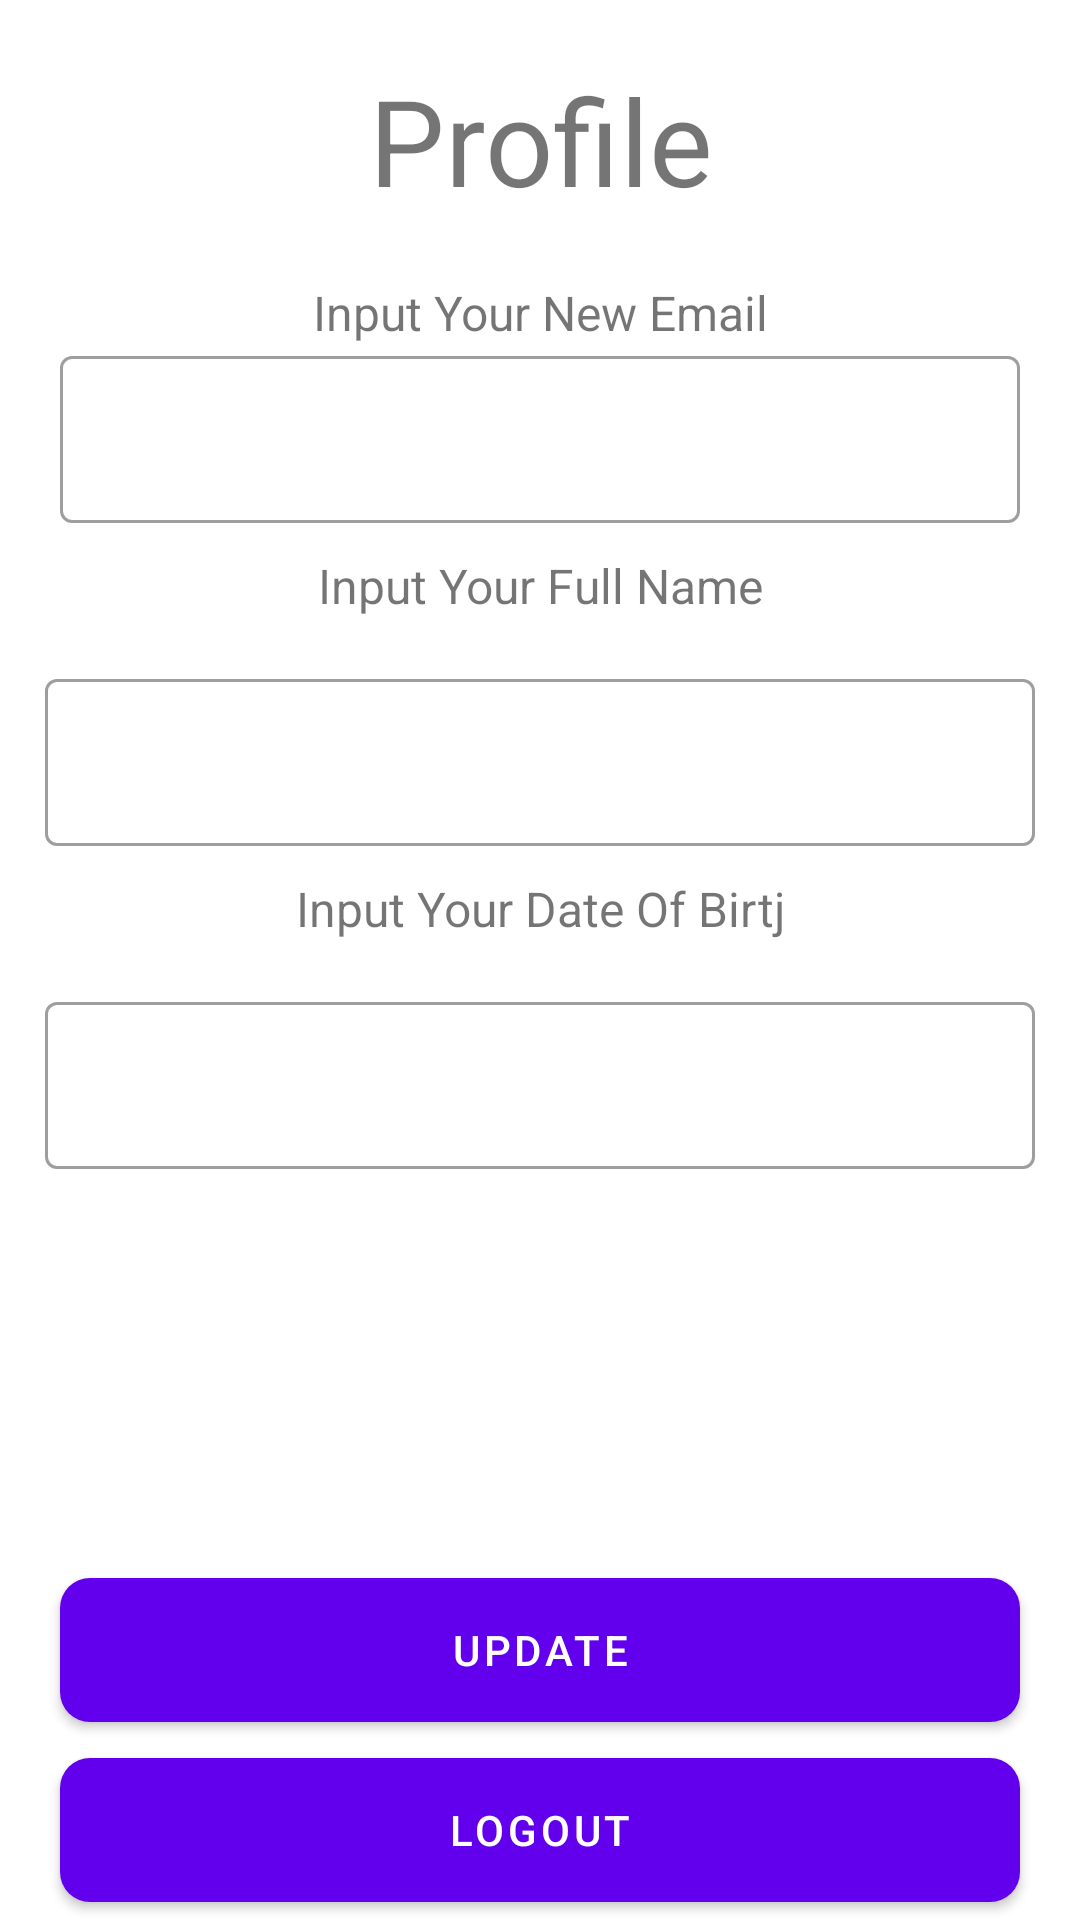

Produce the Android XML layout that renders to this screen, including the resource entries it uses.
<!-- AndroidManifest.xml: application theme Theme.ChallengeChapterLima -->
<!-- res/layout/fragment_profile.xml -->
<?xml version="1.0" encoding="utf-8"?>
<androidx.constraintlayout.widget.ConstraintLayout xmlns:android="http://schemas.android.com/apk/res/android"
    xmlns:app="http://schemas.android.com/apk/res-auto"
    xmlns:tools="http://schemas.android.com/tools"
    android:layout_width="match_parent"
    android:layout_height="match_parent"
    tools:context=".ui.profile.ProfileFragment">

    <TextView
        android:id="@+id/tvProfile"
        android:layout_width="match_parent"
        android:layout_height="wrap_content"
        android:padding="20dp"
        android:text="@string/profile"
        android:textAlignment="center"
        android:textSize="40sp"
        app:layout_constraintEnd_toEndOf="parent"
        app:layout_constraintStart_toStartOf="parent"
        app:layout_constraintTop_toTopOf="parent" />

    <TextView
        android:id="@+id/tvEmail"
        android:layout_width="wrap_content"
        android:layout_height="wrap_content"
        android:text="@string/masukkan_email_baru"
        android:textAlignment="center"
        android:textSize="16sp"
        app:layout_constraintEnd_toEndOf="@+id/tilEmail"
        app:layout_constraintStart_toStartOf="@+id/tilEmail"
        app:layout_constraintTop_toBottomOf="@id/tvProfile" />

    <com.google.android.material.textfield.TextInputLayout
        android:id="@+id/tilEmail"
        style="@style/Widget.MaterialComponents.TextInputLayout.OutlinedBox"
        android:layout_width="match_parent"
        android:layout_height="wrap_content"
        android:layout_margin="20dp"
        app:layout_constraintEnd_toEndOf="parent"
        app:layout_constraintStart_toStartOf="parent"
        app:layout_constraintTop_toBottomOf="@id/tvProfile">

        <com.google.android.material.textfield.TextInputEditText
            android:id="@+id/et_email"
            android:layout_width="match_parent"
            android:layout_height="wrap_content"
            android:inputType="text" />
    </com.google.android.material.textfield.TextInputLayout>

    <TextView
        android:id="@+id/tvNamaLengkap"
        android:layout_width="wrap_content"
        android:layout_height="wrap_content"
        android:text="@string/masukkan_nama_lengkap"
        android:textAlignment="center"
        android:textSize="16sp"
        android:layout_marginTop="10dp"
        app:layout_constraintEnd_toEndOf="@+id/tilNamaLengkap"
        app:layout_constraintStart_toStartOf="@+id/tilNamaLengkap"
        app:layout_constraintTop_toBottomOf="@id/tilEmail" />

    <com.google.android.material.textfield.TextInputLayout
        android:id="@+id/tilNamaLengkap"
        style="@style/Widget.MaterialComponents.TextInputLayout.OutlinedBox"
        android:layout_width="match_parent"
        android:layout_height="wrap_content"
        android:layout_margin="15dp"
        app:layout_constraintEnd_toEndOf="parent"
        app:layout_constraintStart_toStartOf="parent"
        app:layout_constraintTop_toBottomOf="@id/tvNamaLengkap">

        <com.google.android.material.textfield.TextInputEditText
            android:id="@+id/et_nama_lengkap"
            android:layout_width="match_parent"
            android:layout_height="wrap_content"
            android:inputType="text" />
    </com.google.android.material.textfield.TextInputLayout>

    <TextView
        android:id="@+id/tvTanggalLahir"
        android:layout_width="wrap_content"
        android:layout_height="wrap_content"
        android:text="@string/masukkan_tanggal_lahir"
        android:textAlignment="center"
        android:textSize="16sp"
        android:layout_marginTop="10dp"
        app:layout_constraintEnd_toEndOf="@+id/tilTanggalLahir"
        app:layout_constraintStart_toStartOf="@+id/tilTanggalLahir"
        app:layout_constraintTop_toBottomOf="@id/tilNamaLengkap" />

    <com.google.android.material.textfield.TextInputLayout
        android:id="@+id/tilTanggalLahir"
        style="@style/Widget.MaterialComponents.TextInputLayout.OutlinedBox"
        android:layout_width="match_parent"
        android:layout_height="wrap_content"
        android:layout_margin="15dp"
        app:layout_constraintEnd_toEndOf="parent"
        app:layout_constraintStart_toStartOf="parent"
        app:layout_constraintTop_toBottomOf="@id/tvTanggalLahir">

        <com.google.android.material.textfield.TextInputEditText
            android:id="@+id/et_tanggal_lahir"
            android:layout_width="match_parent"
            android:layout_height="wrap_content"
            android:inputType="text" />
    </com.google.android.material.textfield.TextInputLayout>

    <com.google.android.material.button.MaterialButton
        android:id="@+id/btnUpdate"
        android:layout_width="match_parent"
        android:layout_height="60dp"
        android:layout_marginStart="20dp"
        android:layout_marginEnd="20dp"
        android:text="@string/update"
        app:cornerRadius="10dp"
        app:layout_constraintBottom_toTopOf="@id/btnLogout"
        app:layout_constraintEnd_toEndOf="parent"
        app:layout_constraintStart_toStartOf="parent" />

    <com.google.android.material.button.MaterialButton
        android:id="@+id/btnLogout"
        android:layout_width="match_parent"
        android:layout_height="60dp"
        android:layout_marginStart="20dp"
        android:layout_marginEnd="20dp"
        android:text="@string/logout"
        app:cornerRadius="10dp"
        app:layout_constraintBottom_toBottomOf="parent"
        app:layout_constraintEnd_toEndOf="parent"
        app:layout_constraintStart_toStartOf="parent" />

</androidx.constraintlayout.widget.ConstraintLayout>
<!-- resources referenced by this layout -->
<resources>
  <string name="logout">Logout</string>
  <string name="masukkan_email_baru">Input Your New Email</string>
  <string name="masukkan_nama_lengkap">Input Your Full Name</string>
  <string name="masukkan_tanggal_lahir">Input Your Date Of Birtj</string>
  <string name="profile">Profile</string>
  <string name="update">Update</string>
  <style name="Theme.ChallengeChapterLima" parent="Theme.MaterialComponents.DayNight.DarkActionBar">
          
          <item name="colorPrimary">@color/purple_500</item>
          <item name="colorPrimaryVariant">@color/purple_700</item>
          <item name="colorOnPrimary">@color/white</item>
          
          <item name="colorSecondary">@color/teal_200</item>
          <item name="colorSecondaryVariant">@color/teal_700</item>
          <item name="colorOnSecondary">@color/black</item>
          
          <item name="android:statusBarColor">?attr/colorPrimaryVariant</item>
          
      </style>
  <!-- not gathered from this repository: default colours our renderer supplied (Android Studio template values) -->
  <color name="purple_500">#FF6200EE</color>
  <color name="purple_700">#FF3700B3</color>
  <color name="teal_200">#FF03DAC5</color>
  <color name="teal_700">#FF018786</color>
  <color name="black">#FF000000</color>
  <color name="white">#FFFFFFFF</color>
</resources>
